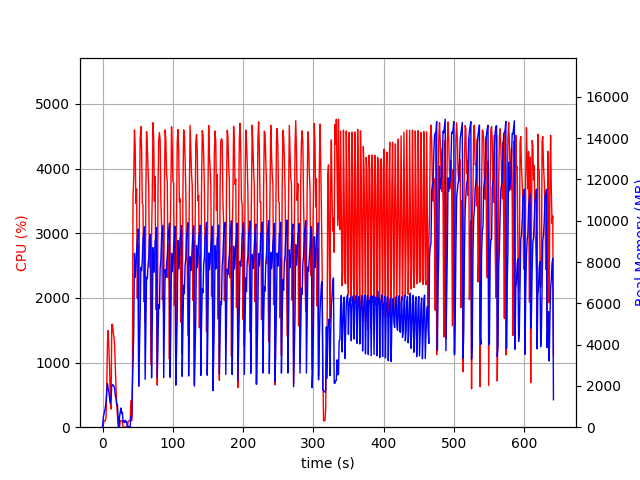

Data behind this chart, as committed beside it:
elapsed_time, nproc, cpu, mem_real, mem_virtual
3.8623809814453125e-05, 1, 0.0, 10.84, 3192
1.006, 2, 26.8, 471.5, 1305
2.014, 2, 100.1, 634.5, 1479
3.023, 2, 100.2, 800.7, 1643
4.03, 2, 99.2, 963.1, 1875
5.039, 2, 168.8, 1265, 2130
6.046, 2, 691.0, 1725, 2643
7.053, 2, 1316, 2104, 3095
8.061, 2, 1496, 1844, 2688
9.069, 2, 1220, 1696, 2800
10.08, 2, 911.3, 1381, 2962
11.09, 2, 378.1, 1167, 3066
12.1, 2, 280.4, 1374, 3198
13.11, 2, 1589, 2003, 3374
14.12, 2, 1592, 2056, 3388
15.13, 2, 1481, 2045, 3424
16.14, 2, 1392, 1979, 3424
17.14, 2, 1284, 1916, 3424
18.15, 2, 932.5, 1526, 3424
19.16, 2, 614.2, 1386, 3444
20.17, 2, 334.4, 1097, 3488
21.18, 2, 198.5, 1097, 3488
22.19, 2, 0.0, 409.2, 951.2
23.19, 2, 4.0, 11.43, 35.62
24.2, 5, 0.0, 499, 2197
25.21, 4, 99.2, 743.7, 2575
26.22, 5, 101.2, 930.2, 3076
27.23, 3, 98.9, 658.1, 2154
28.24, 3, 100.0, 729.3, 2266
29.25, 3, 2.0, 245.6, 1610
30.26, 3, 1.0, 297, 1650
31.27, 3, 2.0, 227.5, 1582
32.28, 3, 1.0, 332.9, 1686
33.29, 3, 1.0, 248.4, 1604
34.3, 3, 3.0, 278.1, 1632
35.31, 1, 1.0, 12.18, 38.12
36.32, 1, 83.1, 40.23, 612.1
37.33, 1, 100.0, 40.23, 612.1
38.34, 1, 100.0, 40.23, 612.1
39.35, 1, 100.1, 39.1, 612.1
40.36, 1, 410.3, 506.2, 5992
41.37, 1, 99.9, 506.2, 5992
42.38, 1, 257.3, 1930, 8912
43.39, 1, 3582, 3071, 10744
44.41, 1, 3843, 4714, 10792
45.42, 1, 4597, 8423, 19048
46.44, 1, 4358, 7253, 19048
47.45, 1, 3457, 7733, 19048
48.46, 1, 3684, 8537, 19173
49.47, 1, 1998, 9017, 19253
50.48, 1, 2821, 9600, 19253
51.49, 1, 631.1, 2007, 19253
52.5, 1, 3292, 3731, 19253
53.51, 1, 4445, 5387, 19291
54.53, 1, 4649, 7740, 19677
55.55, 1, 4322, 7584, 19677
56.57, 1, 3462, 8071, 19677
57.59, 1, 3437, 9101, 19680
58.6, 1, 1943, 9401, 19680
59.62, 1, 2319, 9713, 19680
... 574 more rows
